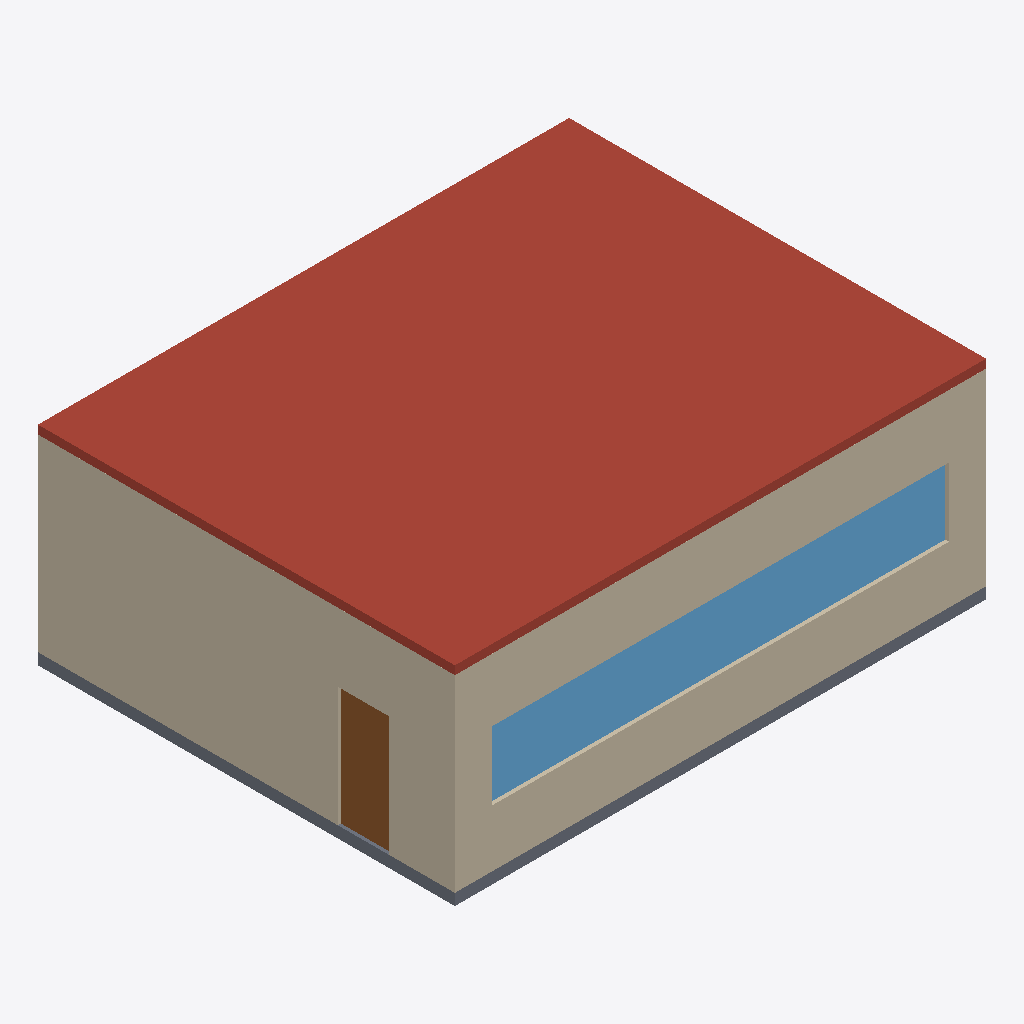
Isometric view of an IFC building model (IFC-SPF (STEP), schema IFC4, length unit millimetre), seen from the south-west, elements coloured by IFC class (only those large enough to see are counted): 3 walls (beige), 1 roof (red-brown), 1 window (light blue), 1 slab (grey), 1 door (brown).
Extent 9.3 m × 7.3 m × 3.6 m (x, y, z). Storeys (1): Térreo at 0.00 m. Elements (10): 4 IfcWall, 2 IfcCovering, 2 IfcSlab, 1 IfcDoor, 1 IfcWindow.

HEADER;
FILE_DESCRIPTION(('ViewDefinition [ReferenceView]'),'2;1');
FILE_NAME('sala-de-aula.ifc','2026-10-21T00:00:00',(''),(''),'','Especificador Viço Acústica','');
FILE_SCHEMA(('IFC4'));
ENDSEC;
DATA;
#15=IFCPROJECT('3Sala00000000000000001',#9,'Sala de aula · exemplo',$,$,$,$,(#10),#14);
#19=IFCSITE('3Sala00000000000000002',#9,'Terreno',$,$,#18,$,$,.ELEMENT.,$,$,$,$,$);
#23=IFCBUILDING('3Sala00000000000000003',#9,'Escola',$,$,#22,$,$,.ELEMENT.,$,$,$);
#27=IFCBUILDINGSTOREY('3Sala00000000000000004',#9,'Térreo',$,$,#26,$,$,.ELEMENT.,0.0);
#50=IFCSLAB('3Sala00000000000000009',#9,'Laje de cobertura',$,$,#43,#49,$,.ROOF.);
#60=IFCWALL('3Sala00000000000000010',#9,'Parede sul',$,$,#53,#59,$,.STANDARD.);
#90=IFCWALL('3Sala00000000000000013',#9,'Parede oeste',$,$,#83,#89,$,.STANDARD.);
#120=IFCWINDOW('3Sala00000000000000016',#9,'Janela 800x120',$,$,#113,#119,$,1200.0,8000.0,.WINDOW.,$,$);
#40=IFCSLAB('3Sala00000000000000008',#9,'Laje de piso',$,$,#33,#39,$,.FLOOR.);
#142=IFCDOOR('3Sala00000000000000020',#9,'Porta 90x210',$,$,#135,#141,$,2100.0,900.0,.DOOR.,$,$);
#70=IFCWALL('3Sala00000000000000011',#9,'Parede norte',$,$,#63,#69,$,.STANDARD.);
ENDSEC;
